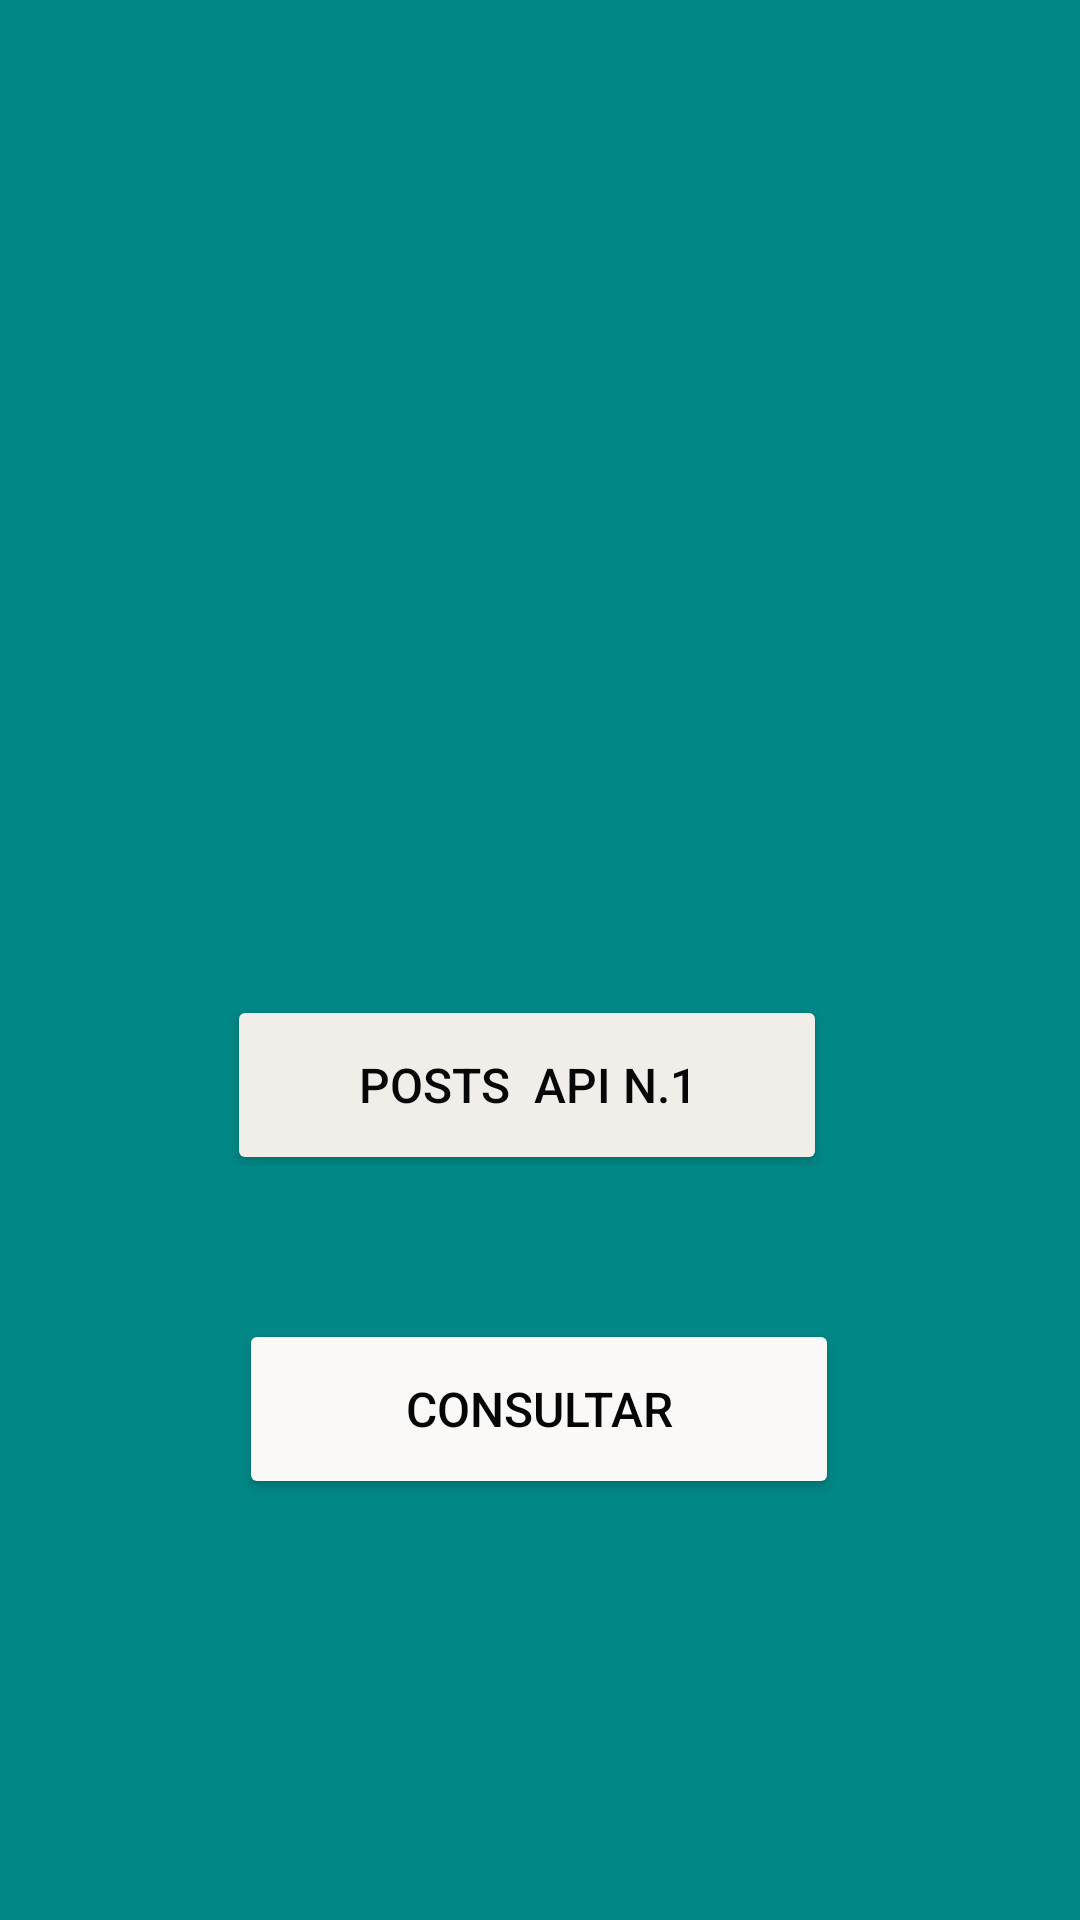

Produce the Android XML layout that renders to this screen, including the resource entries it uses.
<!-- AndroidManifest.xml: application theme Theme.Ejercicio2_2_PM01 -->
<!-- res/layout/activity_main.xml -->
<?xml version="1.0" encoding="utf-8"?>
<androidx.constraintlayout.widget.ConstraintLayout xmlns:android="http://schemas.android.com/apk/res/android"
    xmlns:app="http://schemas.android.com/apk/res-auto"
    xmlns:tools="http://schemas.android.com/tools"
    android:layout_width="match_parent"
    android:layout_height="match_parent"
    android:background="@color/teal_700"
    tools:context=".MainActivity">

    <Button
        android:id="@+id/btnlista"
        android:layout_width="200dp"
        android:layout_height="60dp"
        android:layout_marginStart="24dp"
        android:layout_marginEnd="24dp"
        android:backgroundTint="#F1EEE9"
        android:text="POSTS  api N.1"
        android:textColor="#070707"
        android:textSize="16sp"
        app:cornerRadius="20dp"
        app:icon="@drawable/ic_baseline_send_24"
        app:iconTint="#0B0A0A"
        app:layout_constraintBottom_toBottomOf="parent"
        app:layout_constraintEnd_toEndOf="parent"
        app:layout_constraintHorizontal_bias="0.46"
        app:layout_constraintStart_toStartOf="parent"
        app:layout_constraintTop_toTopOf="parent"
        app:layout_constraintVertical_bias="0.572" />

    <Button
        android:id="@+id/btnbusqueda"
        android:layout_width="200dp"
        android:layout_height="60dp"
        android:layout_marginStart="24dp"
        android:layout_marginTop="48dp"
        android:layout_marginEnd="24dp"
        android:backgroundTint="#FAF9F8"
        android:text="Consultar"
        android:textColor="#050505"
        android:textSize="16sp"
        app:cornerRadius="20dp"
        app:icon="@drawable/ic_baseline_chat_24"
        app:iconTint="#0E0E0E"
        app:layout_constraintEnd_toEndOf="parent"
        app:layout_constraintHorizontal_bias="0.496"
        app:layout_constraintStart_toStartOf="parent"
        app:layout_constraintTop_toBottomOf="@+id/btnlista" />

    <ImageView
        android:id="@+id/imageView"
        android:layout_width="378dp"
        android:layout_height="240dp"
        app:layout_constraintBottom_toBottomOf="parent"
        app:layout_constraintEnd_toEndOf="parent"
        app:layout_constraintHorizontal_bias="0.556"
        app:layout_constraintStart_toStartOf="parent"
        app:layout_constraintTop_toTopOf="parent"
        app:layout_constraintVertical_bias="0.082"
        app:srcCompat="@drawable/logoblancouth" />

</androidx.constraintlayout.widget.ConstraintLayout>
<!-- resources referenced by this layout -->
<resources>
  <style name="Theme.Ejercicio2_2_PM01" parent="Theme.MaterialComponents.DayNight.DarkActionBar">
          
          <item name="colorPrimary">@color/purple_500</item>
          <item name="colorPrimaryVariant">@color/purple_700</item>
          <item name="colorOnPrimary">@color/white</item>
          
          <item name="colorSecondary">@color/teal_200</item>
          <item name="colorSecondaryVariant">@color/teal_700</item>
          <item name="colorOnSecondary">@color/black</item>
          
          <item name="android:statusBarColor" tools:targetApi="l">?attr/colorPrimaryVariant</item>
          
      </style>
  <!-- not gathered from this repository: default colours our renderer supplied (Android Studio template values) -->
  <color name="purple_500">#FF6200EE</color>
  <color name="purple_700">#FF3700B3</color>
  <color name="teal_200">#FF03DAC5</color>
  <color name="teal_700">#FF018786</color>
  <color name="black">#FF000000</color>
  <color name="white">#FFFFFFFF</color>
</resources>
